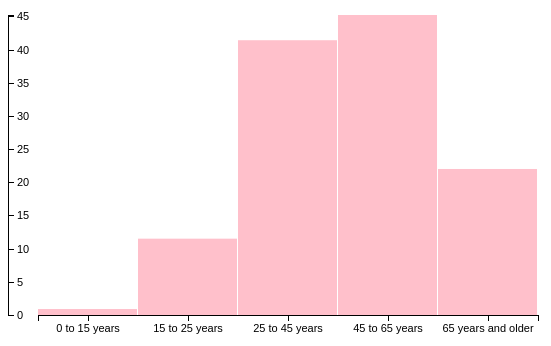
D3 v5 page, settled after 360 driven frames (6 s of simulated time); the page loaded 1 data file(s).


          // Set width, height and barPadding
          var w = 500;
          var h = 300;
          var barPadding = 1;
          var marginLeft = 30
          var marginRight = 30;
          var marginTop = 30;
          var marginDown = 30;

          d3.select("title").text("Bar chart with D3");
          d3.select("body").append("h1").text("Average income of twelve \
          different age groups in 2013");
          d3.select("body").append("p").text("Name: Tula Kaptein");
          d3.select("body").append("p").text("Student Number: 11013478");
          d3.select("body").append("h3").text("Description of dataset and visualization");
          d3.select("body").append("p").text("This bar chart visualizes \
          the average gross income of different age groups. The dataset comes \
          from CBS Open data StatLine and contains data of the year 2013.");
          var svg = d3.select("body").append("svg").attr("width", w + marginLeft + marginRight).attr("height", h + marginTop + marginDown);

          var ageGroups = ["0 to 15 years", "15 to 25 years", "25 to 45 years", "45 to 65 years", "65 years and older"]

          // Load the data.json file into d3
          d3.json("new.json").then(function(dataset){

            // Make a list of the data
            var dataList = makeList(dataset, "GemiddeldInkomen_2");

            // Define a scaling function for the bars
            var yScaleInvert = d3.scaleLinear()
                                 .domain([0, d3.max(dataList)])
                                 .range([h, 0]);
            var xScale = d3.scaleBand()
                           .domain(ageGroups)
                           .range([0,w])

            var div = d3.select("body")
                        .append("div")
                        .attr("class", "tooltip")
                        .style("opacity", 0);

            // Define the x,y coordinate, width, height and color of the bars
            var bars = svg.selectAll("rect")
               .data(dataList)
               .enter()
               .append("rect")
               .attr("class", "bar")
               .attr("x", function(d, i) {
                 return i * (w/dataList.length) + marginLeft;
               })
               .attr("y", function(d){
                 // return h - yScale(d);
                 return marginTop + yScaleInvert(d);
               })
               .attr("width", w/dataList.length - barPadding)
               .attr("height", function(d){
                 return h - yScaleInvert(d);
               })
               // Got this from https://gist.github.com/woodyrew/645d0258415db9205da52cb0e049ca28
               .on('mouseover', d => {
                  div
                    .transition()
                    .duration(200)
                    .style('opacity', 0.9);
                  div
                    .html(d)
                    .style('left', d3.event.pageX + 'px')
                    .style('top', d3.event.pageY - 28 + 'px');
                })
                .on('mouseout', () => {
                  div
                    .transition()
                    .duration(500)
                    .style('opacity', 0);
                });


            // Define the y-axis
            var yAxis = d3.axisRight(yScaleInvert);
            var xAxis = d3.axisBottom(xScale);

            // Form the yAxis
            svg.append("g")
                .attr("class", "axis")
                .attr("transform", "translate(0," + marginTop +")")
                .call(yAxis);
            svg.append("g")
                .attr("class", "axis")
                .attr("transform", "translate(" + marginLeft + "," + (h + marginTop) + ")")
                .call(xAxis);


          });

          // Function that makes a list of a certain attribute
          function makeList(dataset, attribute){
            var dataList = [];
            for (value in dataset){
              for (x in dataset[value]){
                // console.log(dataset[value][x][attribute]);
                dataList.push(dataset[value][x][attribute]);
              }

            }
            return dataList;
          }

        

### data: new.json, 916 bytes — head not shown